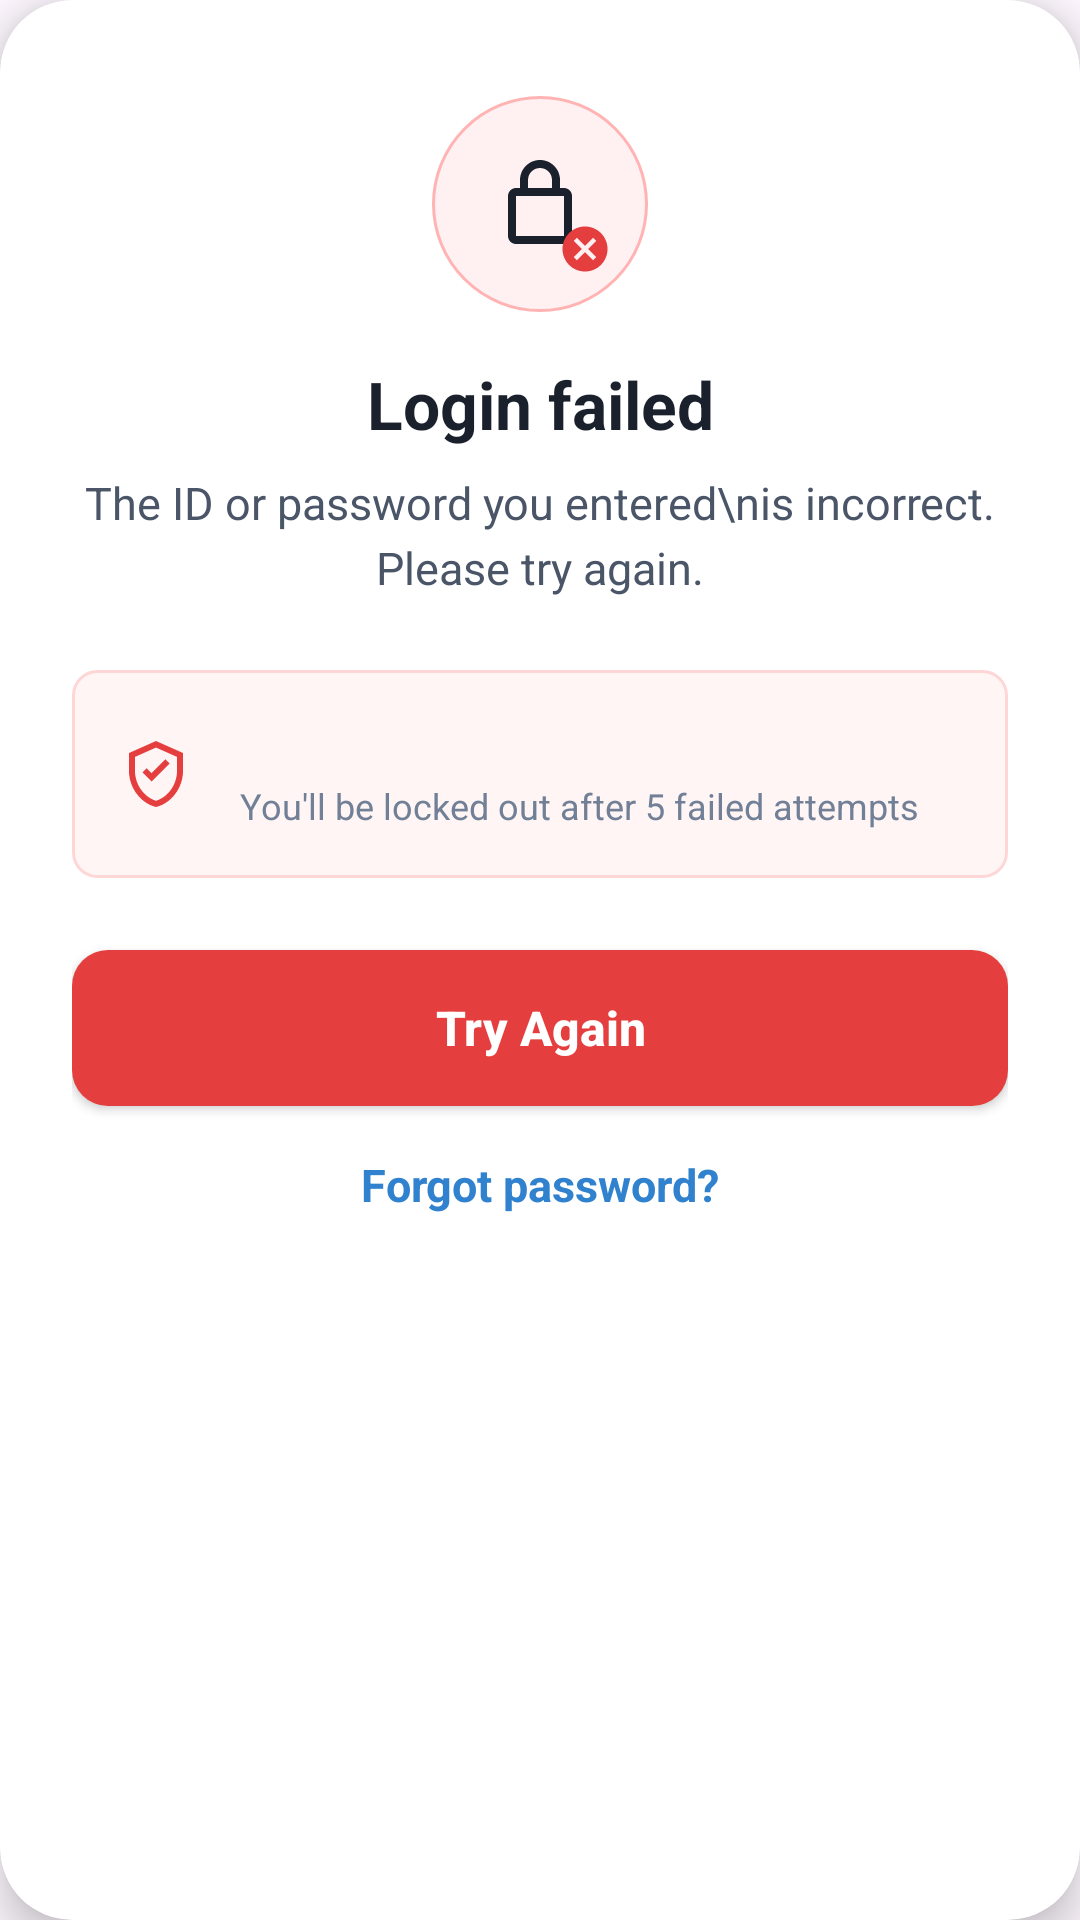

This screen was rendered from an Android layout file. Write that file and the resources it references.
<!-- AndroidManifest.xml: application theme Theme.FinalYearProjectNew -->
<!-- res/layout/dialog_login_failed.xml -->
<?xml version="1.0" encoding="utf-8"?>
<androidx.cardview.widget.CardView xmlns:android="http://schemas.android.com/apk/res/android"
    xmlns:app="http://schemas.android.com/apk/res-auto"
    android:layout_width="match_parent"
    android:layout_height="wrap_content"
    app:cardCornerRadius="24dp"
    app:cardElevation="8dp"
    android:layout_margin="24dp"
    app:cardBackgroundColor="@android:color/white">

    <LinearLayout
        android:layout_width="match_parent"
        android:layout_height="wrap_content"
        android:orientation="vertical"
        android:paddingTop="32dp"
        android:paddingBottom="16dp"
        android:paddingEnd="24dp"
        android:paddingStart="24dp"
        android:gravity="center">

        
        <FrameLayout
            android:layout_width="72dp"
            android:layout_height="72dp"
            android:background="@drawable/bg_pink_circle_border"
            android:layout_marginBottom="16dp">
            
            <ImageView
                android:layout_width="32dp"
                android:layout_height="32dp"
                android:layout_gravity="center"
                android:src="@drawable/ic_padlock_outline" />
                
            <ImageView
                android:layout_width="22dp"
                android:layout_height="22dp"
                android:layout_gravity="bottom|end"
                android:layout_marginEnd="10dp"
                android:layout_marginBottom="10dp"
                android:background="@drawable/bg_white_circle"
                android:padding="2dp"
                android:src="@drawable/ic_red_cross_circle" />
        </FrameLayout>

        <TextView
            android:id="@+id/tvErrorTitle"
            android:layout_width="match_parent"
            android:layout_height="wrap_content"
            android:text="Login failed"
            android:textAlignment="center"
            android:textColor="#1A202C"
            android:textSize="22sp"
            android:textStyle="bold"
            android:layout_marginBottom="8dp" />

        <TextView
            android:id="@+id/tvErrorMessage"
            android:layout_width="match_parent"
            android:layout_height="wrap_content"
            android:text="The ID or password you entered\nis incorrect. Please try again."
            android:textAlignment="center"
            android:lineSpacingExtra="4dp"
            android:textColor="#4A5568"
            android:textSize="15sp"
            android:layout_marginBottom="24dp" />

        
        <LinearLayout
            android:id="@+id/llAttemptsBox"
            android:layout_width="match_parent"
            android:layout_height="wrap_content"
            android:orientation="horizontal"
            android:background="@drawable/bg_pink_rounded_box"
            android:padding="16dp"
            android:gravity="center_vertical"
            android:layout_marginBottom="24dp">
            
            <ImageView
                android:layout_width="24dp"
                android:layout_height="24dp"
                android:src="@drawable/ic_shield_check_red" />
                
            <LinearLayout
                android:layout_width="0dp"
                android:layout_height="wrap_content"
                android:layout_weight="1"
                android:orientation="vertical"
                android:layout_marginStart="16dp">
                
                <TextView
                    android:id="@+id/tvAttemptsCount"
                    android:layout_width="wrap_content"
                    android:layout_height="wrap_content"
                    android:textColor="#1A202C"
                    android:textSize="14sp"
                    android:textStyle="bold" />
                    
                <TextView
                    android:layout_width="wrap_content"
                    android:layout_height="wrap_content"
                    android:text="You'll be locked out after 5 failed attempts"
                    android:textColor="#718096"
                    android:textSize="12sp"
                    android:layout_marginTop="2dp" />
            </LinearLayout>
        </LinearLayout>

        <androidx.appcompat.widget.AppCompatButton
            android:id="@+id/btnTryAgain"
            android:layout_width="match_parent"
            android:layout_height="52dp"
            android:background="@drawable/bg_pill_red"
            android:text="Try Again"
            android:textAllCaps="false"
            android:textColor="@android:color/white"
            android:textSize="16sp"
            android:textStyle="bold"
            android:layout_marginBottom="8dp" />
            
        <TextView
            android:id="@+id/tvDialogForgot"
            android:layout_width="wrap_content"
            android:layout_height="wrap_content"
            android:text="Forgot password?"
            android:textColor="#3182CE"
            android:textSize="15sp"
            android:textStyle="bold"
            android:padding="8dp" />
            
    </LinearLayout>
</androidx.cardview.widget.CardView>
<!-- resources referenced by this layout -->
<resources>
  <!-- drawable bg_pill_red (drawable) -->
  <?xml version="1.0" encoding="utf-8"?>
  <shape xmlns:android="http://schemas.android.com/apk/res/android"
      android:shape="rectangle">
      <corners android:radius="12dp" />
      <solid android:color="#E53E3E" />
  </shape>
  <!-- drawable bg_pink_circle_border (drawable) -->
  <?xml version="1.0" encoding="utf-8"?>
  <shape xmlns:android="http://schemas.android.com/apk/res/android"
      android:shape="oval">
      <solid android:color="#FFF0F2" />
      <stroke android:width="1dp" android:color="#FFB3B3" />
  </shape>
  <!-- drawable bg_pink_rounded_box (drawable) -->
  <?xml version="1.0" encoding="utf-8"?>
  <shape xmlns:android="http://schemas.android.com/apk/res/android"
      android:shape="rectangle">
      <corners android:radius="8dp" />
      <solid android:color="#FFF5F5" />
      <stroke android:width="1dp" android:color="#FFD6D6" />
  </shape>
  <!-- drawable ic_padlock_outline (drawable) -->
  <vector xmlns:android="http://schemas.android.com/apk/res/android"
      android:width="24dp"
      android:height="24dp"
      android:viewportWidth="24"
      android:viewportHeight="24">
    <path
        android:fillColor="#1A202C"
        android:pathData="M18,8h-1V6c0,-2.76 -2.24,-5 -5,-5S7,3.24 7,6v2H6c-1.1,0 -2,0.9 -2,2v10c0,1.1 0.9,2 2,2h12c1.1,0 2,-0.9 2,-2V10C20,8.9 19.1,8 18,8zM9,6c0,-1.66 1.34,-3 3,-3s3,1.34 3,3v2H9V6zM18,20H6V10h12V20z"/>
  </vector>
  <!-- drawable ic_red_cross_circle (drawable) -->
  <vector xmlns:android="http://schemas.android.com/apk/res/android"
      android:width="24dp"
      android:height="24dp"
      android:viewportWidth="24"
      android:viewportHeight="24">
    <path
        android:fillColor="#E53E3E"
        android:pathData="M12,2C6.47,2 2,6.47 2,12s4.47,10 10,10 10,-4.47 10,-10S17.53,2 12,2zM17,15.59L15.59,17 12,13.41 8.41,17 7,15.59 10.59,12 7,8.41 8.41,7 12,10.59 15.59,7 17,8.41 13.41,12 17,15.59z"/>
  </vector>
  <!-- drawable ic_shield_check_red (drawable) -->
  <vector xmlns:android="http://schemas.android.com/apk/res/android"
      android:width="24dp"
      android:height="24dp"
      android:viewportWidth="24"
      android:viewportHeight="24">
    <path
        android:fillColor="#E53E3E"
        android:pathData="M12,1L3,5v6c0,5.55 3.84,10.74 9,12c5.16,-1.26 9,-6.45 9,-12V5L12,1zM19,11c0,4.52 -2.98,8.69 -7,9.93C7.98,19.69 5,15.52 5,11V6.3l7,-3.11 7,3.11V11zM10.5,14.5l-3,-3 1.41,-1.41 1.59,1.59 4.59,-4.59 1.41,1.41L10.5,14.5z"/>
  </vector>
  <style name="Theme.FinalYearProjectNew" parent="Base.Theme.FinalYearProjectNew" />
  <style name="Base.Theme.FinalYearProjectNew" parent="Theme.Material3.DayNight.NoActionBar">
          
          
      </style>
</resources>
